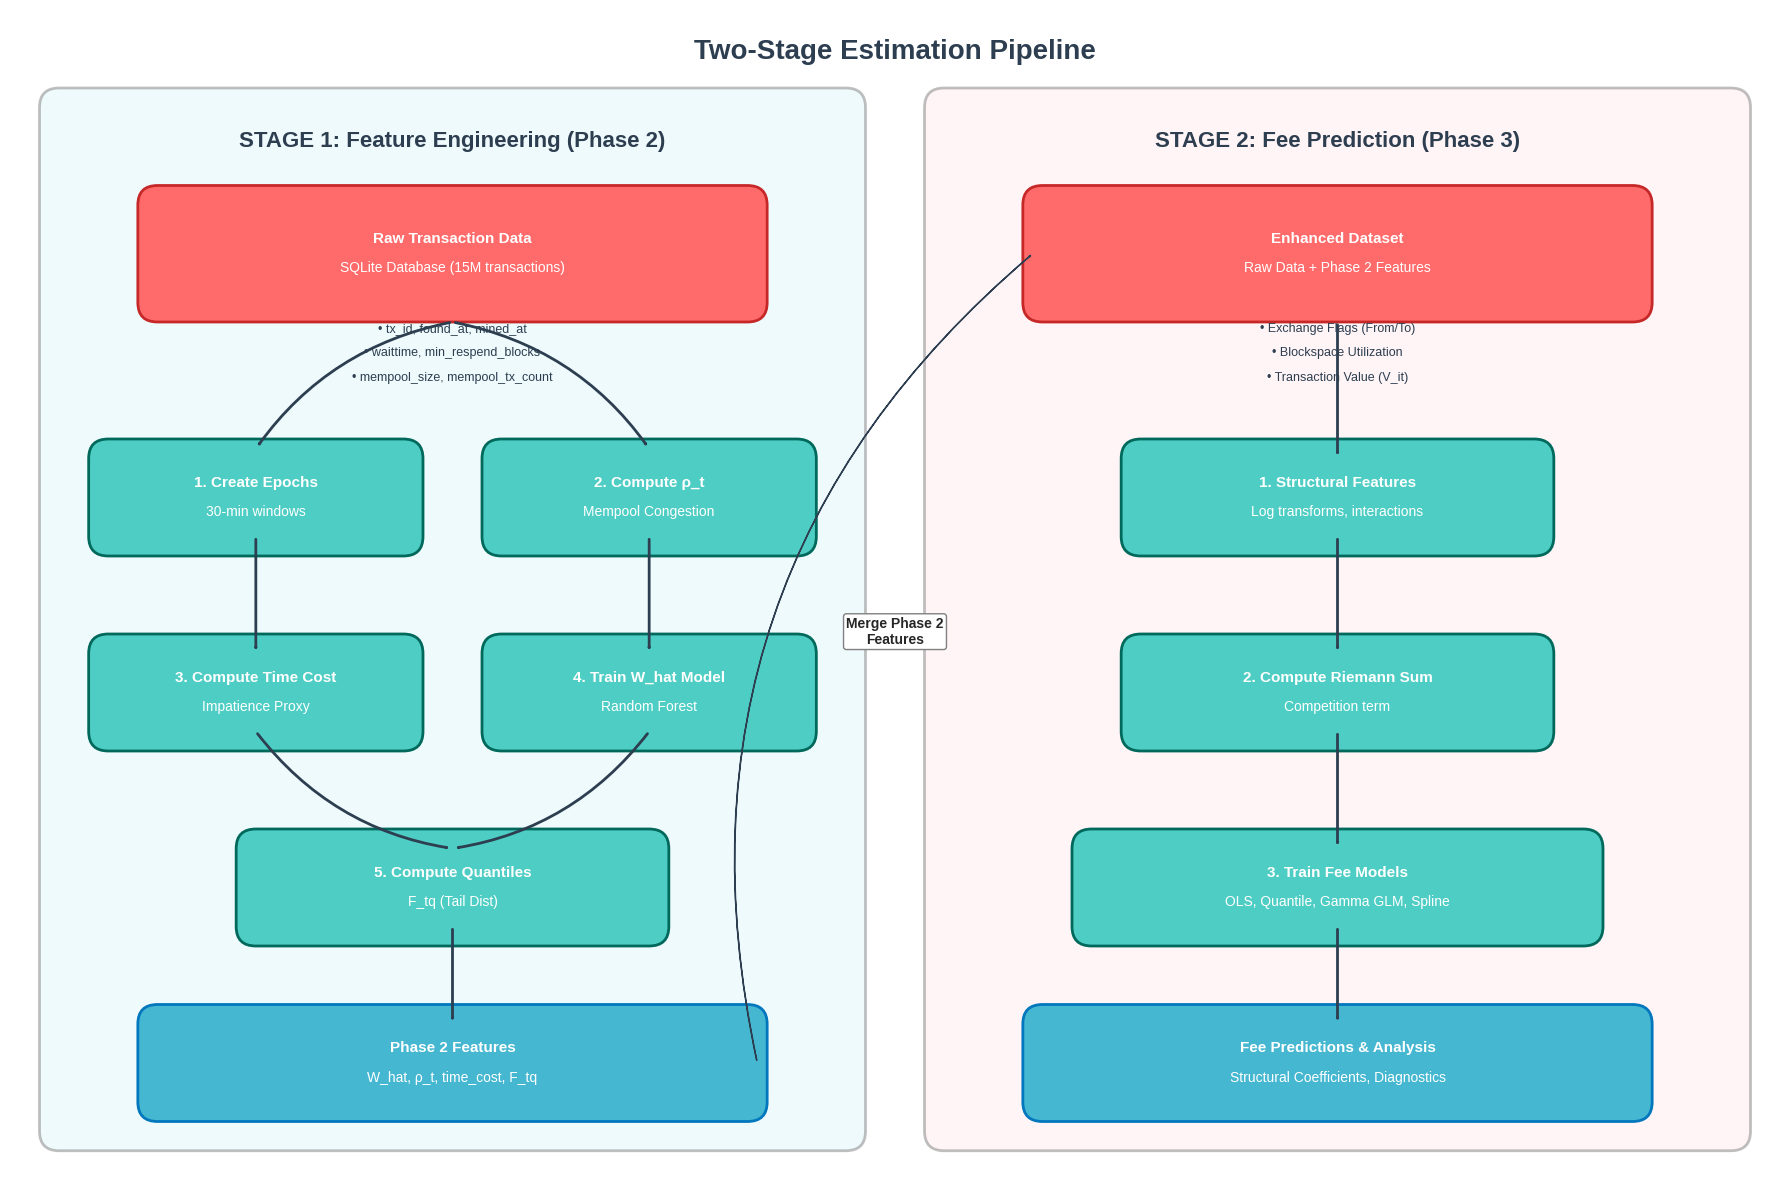

Write Python code to recreate this figure. (Note: this script raises an exception after producing the figure.)
#!/usr/bin/env python3
"""
Generate Two-Stage Estimation Pipeline Diagram
==============================================
Creates a visual flowchart showing the data flow from raw data through
Phase 2 feature engineering to Phase 3 fee prediction.
"""

import matplotlib.pyplot as plt
import matplotlib.patches as mpatches
from matplotlib.patches import FancyBboxPatch, FancyArrowPatch
import numpy as np

# Set style
plt.style.use('seaborn-v0_8-whitegrid')
fig, ax = plt.subplots(1, 1, figsize=(18, 12))  # Increased size
ax.set_xlim(0, 18)
ax.set_ylim(0, 12)
ax.axis('off')

# Color scheme
colors = {
    'input': '#FF6B6B',      # Red - inputs
    'process': '#4ECDC4',     # Teal - processing
    'output': '#45B7D1',      # Blue - outputs
    'stage1': '#E0F7FA',      # Light cyan - Stage 1 background
    'stage2': '#FFEBEE',      # Light pink - Stage 2 background
    'arrow': '#2C3E50',       # Dark blue - arrows
    'text': '#2C3E50'         # Dark text
}

# Define box styles
input_box_style = dict(boxstyle="round,pad=0.2", facecolor=colors['input'], edgecolor='#C62828', linewidth=2)
process_box_style = dict(boxstyle="round,pad=0.2", facecolor=colors['process'], edgecolor='#00695C', linewidth=2)
output_box_style = dict(boxstyle="round,pad=0.2", facecolor=colors['output'], edgecolor='#0277BD', linewidth=2)

# Font sizes
title_font = {'size': 20, 'weight': 'bold', 'color': colors['text']}
stage_font = {'size': 16, 'weight': 'bold', 'color': colors['text']}
box_font = {'size': 11, 'weight': 'bold', 'color': 'white'}
small_font = {'size': 10, 'color': 'white'}
var_font = {'size': 9, 'color': colors['text']}

def draw_box(ax, x_center, y_center, width, height, text_title, text_sub, style):
    """Draw a centered box with title and subtitle."""
    # FancyBboxPatch takes (x,y) as bottom-left corner
    x = x_center - width / 2
    y = y_center - height / 2
    
    # Draw box
    patch = FancyBboxPatch((x, y), width, height, **style)
    ax.add_patch(patch)
    
    # Draw text
    ax.text(x_center, y_center + 0.15, text_title, ha='center', va='center', **box_font)
    ax.text(x_center, y_center - 0.15, text_sub, ha='center', va='center', **small_font)
    
    return patch

# ============================================================================
# STAGE 1 BACKGROUND (Left Side)
# ============================================================================
# Background for Stage 1
stage1_bg = FancyBboxPatch((0.5, 0.5), 8, 10.5, 
                           boxstyle="round,pad=0.2", 
                           facecolor=colors['stage1'], 
                           edgecolor='gray', 
                           linewidth=2, 
                           alpha=0.5,
                           zorder=0)
ax.add_patch(stage1_bg)
ax.text(4.5, 10.6, 'STAGE 1: Feature Engineering (Phase 2)', 
        ha='center', **stage_font)

# ============================================================================
# STAGE 2 BACKGROUND (Right Side)
# ============================================================================
# Background for Stage 2
stage2_bg = FancyBboxPatch((9.5, 0.5), 8, 10.5, 
                           boxstyle="round,pad=0.2", 
                           facecolor=colors['stage2'], 
                           edgecolor='gray', 
                           linewidth=2, 
                           alpha=0.5,
                           zorder=0)
ax.add_patch(stage2_bg)
ax.text(13.5, 10.6, 'STAGE 2: Fee Prediction (Phase 3)', 
        ha='center', **stage_font)

# ============================================================================
# STAGE 1 CONTENT
# ============================================================================

# 1. Input Box (Top)
draw_box(ax, 4.5, 9.5, 6, 1.0, 'Raw Transaction Data', 'SQLite Database (15M transactions)', input_box_style)

# Input variables (below box)
input_vars = [
    'tx_id, found_at, mined_at',
    'waittime, min_respend_blocks',
    'mempool_size, mempool_tx_count'
]
y_pos = 8.7
for var in input_vars:
    ax.text(4.5, y_pos, f'• {var}', ha='center', **var_font)
    y_pos -= 0.25

# 2. Process Step 1: Create Epochs (Left)
draw_box(ax, 2.5, 7.0, 3.0, 0.8, '1. Create Epochs', '30-min windows', process_box_style)

# 3. Process Step 2: Compute Congestion (Right)
draw_box(ax, 6.5, 7.0, 3.0, 0.8, '2. Compute ρ_t', 'Mempool Congestion', process_box_style)

# 4. Process Step 3: Compute Time Cost (Left)
draw_box(ax, 2.5, 5.0, 3.0, 0.8, '3. Compute Time Cost', 'Impatience Proxy', process_box_style)

# 5. Process Step 4: Train Wait Model (Right)
draw_box(ax, 6.5, 5.0, 3.0, 0.8, '4. Train W_hat Model', 'Random Forest', process_box_style)

# 6. Process Step 5: Quantiles (Center)
draw_box(ax, 4.5, 3.0, 4.0, 0.8, '5. Compute Quantiles', 'F_tq (Tail Dist)', process_box_style)

# 7. Output Box (Bottom)
draw_box(ax, 4.5, 1.2, 6, 0.8, 'Phase 2 Features', 'W_hat, ρ_t, time_cost, F_tq', output_box_style)

# Stage 1 Arrows
# Input -> Steps 1 & 2
ax.add_patch(FancyArrowPatch((4.5, 8.8), (2.5, 7.5), arrowstyle='->', lw=2, color=colors['arrow'], connectionstyle="arc3,rad=0.2"))
ax.add_patch(FancyArrowPatch((4.5, 8.8), (6.5, 7.5), arrowstyle='->', lw=2, color=colors['arrow'], connectionstyle="arc3,rad=-0.2"))

# Step 1 -> Step 3
ax.add_patch(FancyArrowPatch((2.5, 6.6), (2.5, 5.4), arrowstyle='->', lw=2, color=colors['arrow']))
# Step 2 -> Step 4
ax.add_patch(FancyArrowPatch((6.5, 6.6), (6.5, 5.4), arrowstyle='->', lw=2, color=colors['arrow']))

# Steps 3 & 4 -> Step 5
ax.add_patch(FancyArrowPatch((2.5, 4.6), (4.5, 3.4), arrowstyle='->', lw=2, color=colors['arrow'], connectionstyle="arc3,rad=0.2"))
ax.add_patch(FancyArrowPatch((6.5, 4.6), (4.5, 3.4), arrowstyle='->', lw=2, color=colors['arrow'], connectionstyle="arc3,rad=-0.2"))

# Step 5 -> Output
ax.add_patch(FancyArrowPatch((4.5, 2.6), (4.5, 1.6), arrowstyle='->', lw=2, color=colors['arrow']))


# ============================================================================
# TRANSITION (Merge)
# ============================================================================
# Arrow from Stage 1 Output to Stage 2 Input
ax.add_patch(FancyArrowPatch((7.6, 1.2), (10.4, 9.5), 
                             arrowstyle='simple,head_length=0.8,head_width=0.8,tail_width=0.2', 
                             color=colors['arrow'], 
                             connectionstyle="arc3,rad=-0.3", zorder=5))
ax.text(9.0, 5.5, 'Merge Phase 2\nFeatures', ha='center', fontsize=10, weight='bold', 
        bbox=dict(boxstyle='round,pad=0.2', facecolor='white', edgecolor='gray'))


# ============================================================================
# STAGE 2 CONTENT
# ============================================================================

# 1. Input Box (Top)
draw_box(ax, 13.5, 9.5, 6, 1.0, 'Enhanced Dataset', 'Raw Data + Phase 2 Features', input_box_style)

# Additional variables
s2_vars = [
    'Exchange Flags (From/To)',
    'Blockspace Utilization',
    'Transaction Value (V_it)'
]
y_pos = 8.7
for var in s2_vars:
    ax.text(13.5, y_pos, f'• {var}', ha='center', **var_font)
    y_pos -= 0.25

# 2. Process Step 1: Feature Engineering (Center)
draw_box(ax, 13.5, 7.0, 4.0, 0.8, '1. Structural Features', 'Log transforms, interactions', process_box_style)

# 3. Process Step 2: Riemann Sum (Center)
draw_box(ax, 13.5, 5.0, 4.0, 0.8, '2. Compute Riemann Sum', 'Competition term', process_box_style)

# 4. Process Step 3: Train Models (Center)
draw_box(ax, 13.5, 3.0, 5.0, 0.8, '3. Train Fee Models', 'OLS, Quantile, Gamma GLM, Spline', process_box_style)

# 5. Output Box (Bottom)
draw_box(ax, 13.5, 1.2, 6, 0.8, 'Fee Predictions & Analysis', 'Structural Coefficients, Diagnostics', output_box_style)

# Stage 2 Arrows
# Input -> Step 1
ax.add_patch(FancyArrowPatch((13.5, 8.8), (13.5, 7.4), arrowstyle='->', lw=2, color=colors['arrow']))
# Step 1 -> Step 2
ax.add_patch(FancyArrowPatch((13.5, 6.6), (13.5, 5.4), arrowstyle='->', lw=2, color=colors['arrow']))
# Step 2 -> Step 3
ax.add_patch(FancyArrowPatch((13.5, 4.6), (13.5, 3.4), arrowstyle='->', lw=2, color=colors['arrow']))
# Step 3 -> Output
ax.add_patch(FancyArrowPatch((13.5, 2.6), (13.5, 1.6), arrowstyle='->', lw=2, color=colors['arrow']))

# ============================================================================
# TITLE & LEGEND
# ============================================================================
ax.text(9, 11.5, 'Two-Stage Estimation Pipeline', ha='center', **title_font)

# Legend (Bottom Left)
leg_x, leg_y = 1.0, 0.5

# Input
#draw_box(ax, leg_x, leg_y, 1.2, 0.4, '', '', input_box_style)
#ax.text(leg_x + 0.7, leg_y, 'Input', ha='left', va='center', fontsize=10, weight='bold')

# Process
#draw_box(ax, leg_x + 2.5, leg_y, 1.2, 0.4, '', '', process_box_style)
#ax.text(leg_x + 3.2, leg_y, 'Process', ha='left', va='center', fontsize=10, weight='bold')

# Output
#draw_box(ax, leg_x + 5.0, leg_y, 1.2, 0.4, '', '', output_box_style)
#ax.text(leg_x + 5.7, leg_y, 'Output', ha='left', va='center', fontsize=10, weight='bold')

# Save
output_path = '/home/<user>/notebooks/plots/pipeline_diagram.png'
plt.tight_layout()
plt.savefig(output_path, dpi=300, bbox_inches='tight', facecolor='white')
print(f"✓ Saved improved diagram to: {output_path}")

# Also save as PDF
output_path_pdf = '/home/<user>/notebooks/plots/pipeline_diagram.pdf'
plt.savefig(output_path_pdf, bbox_inches='tight', facecolor='white')
print(f"✓ Saved PDF to: {output_path_pdf}")

plt.close()
